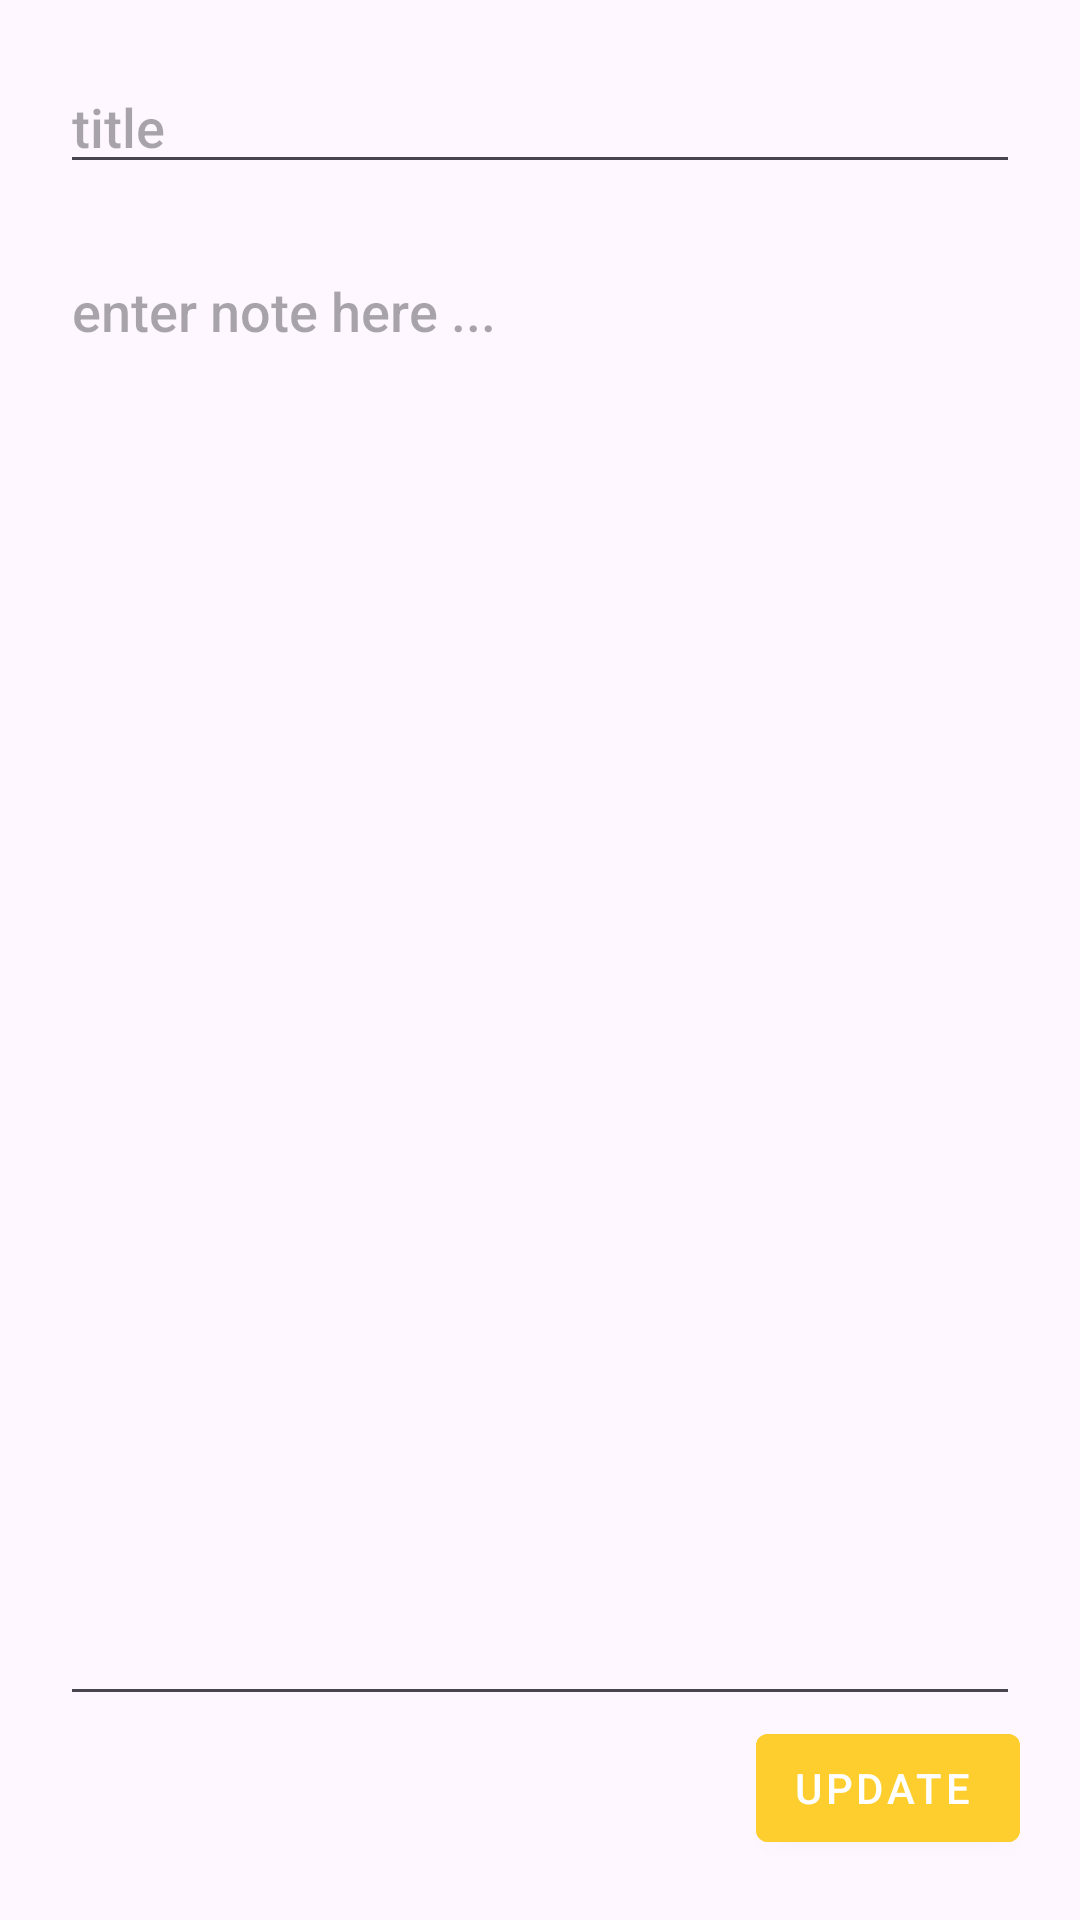

The Android layout XML behind this screen, and the referenced resources:
<!-- AndroidManifest.xml: application theme Theme.Notespro -->
<!-- res/layout/activity_edit_note.xml -->
<?xml version="1.0" encoding="utf-8"?>
<androidx.constraintlayout.widget.ConstraintLayout xmlns:android="http://schemas.android.com/apk/res/android"
    xmlns:app="http://schemas.android.com/apk/res-auto"
    xmlns:tools="http://schemas.android.com/tools"
    android:layout_width="match_parent"
    android:layout_height="match_parent"
    android:padding="20dp"
    tools:context=".EditNote"
    >

    <EditText
        android:id="@+id/edit_note_title"
        android:layout_width="match_parent"
        android:layout_height="wrap_content"
        android:fontFamily="sans-serif-medium"
        android:hint="title"
        app:layout_constraintEnd_toEndOf="parent"
        app:layout_constraintStart_toStartOf="parent"
        app:layout_constraintTop_toTopOf="parent" />


    <EditText
        android:id="@+id/edit_note_text"
        android:layout_width="match_parent"
        android:layout_height="0dp"
        android:layout_marginTop="20dp"
        android:hint="enter note here ..."
        android:inputType="textMultiLine"
        android:fontFamily="sans-serif-medium"
        android:scrollbars="vertical"
        android:gravity="start"
        app:layout_constraintBottom_toTopOf="@+id/edit_btn"
        app:layout_constraintEnd_toEndOf="parent"
        app:layout_constraintStart_toStartOf="parent"
        app:layout_constraintTop_toBottomOf="@+id/edit_note_title" />

    <com.google.android.material.button.MaterialButton
        android:id="@+id/edit_btn"
        android:layout_width="wrap_content"
        android:layout_height="wrap_content"
        style="@style/Widget.MaterialComponents.Button.Icon"
        app:icon="@drawable/baseline_add_24"
        app:iconGravity="start"
        android:text="Update"
        app:iconTint="#fff"
        android:backgroundTint="#fece2f"
        app:layout_constraintTop_toBottomOf="@+id/edit_note_text"
        app:layout_constraintBottom_toBottomOf="parent"
        app:layout_constraintEnd_toEndOf="parent"
        />


</androidx.constraintlayout.widget.ConstraintLayout>
<!-- resources referenced by this layout -->
<resources>
  <style name="Theme.Notespro" parent="Base.Theme.Notespro" />
  <style name="Base.Theme.Notespro" parent="Theme.Material3.DayNight.NoActionBar">
          
          
          <item name="colorPrimary">#fece2f</item>
          <item name="colorPrimaryVariant">#fece2f</item>
          <item name="colorOnPrimary">#fff</item>
          
          
          <item name="android:statusBarColor">?attr/colorPrimaryVariant</item>
      </style>
</resources>
